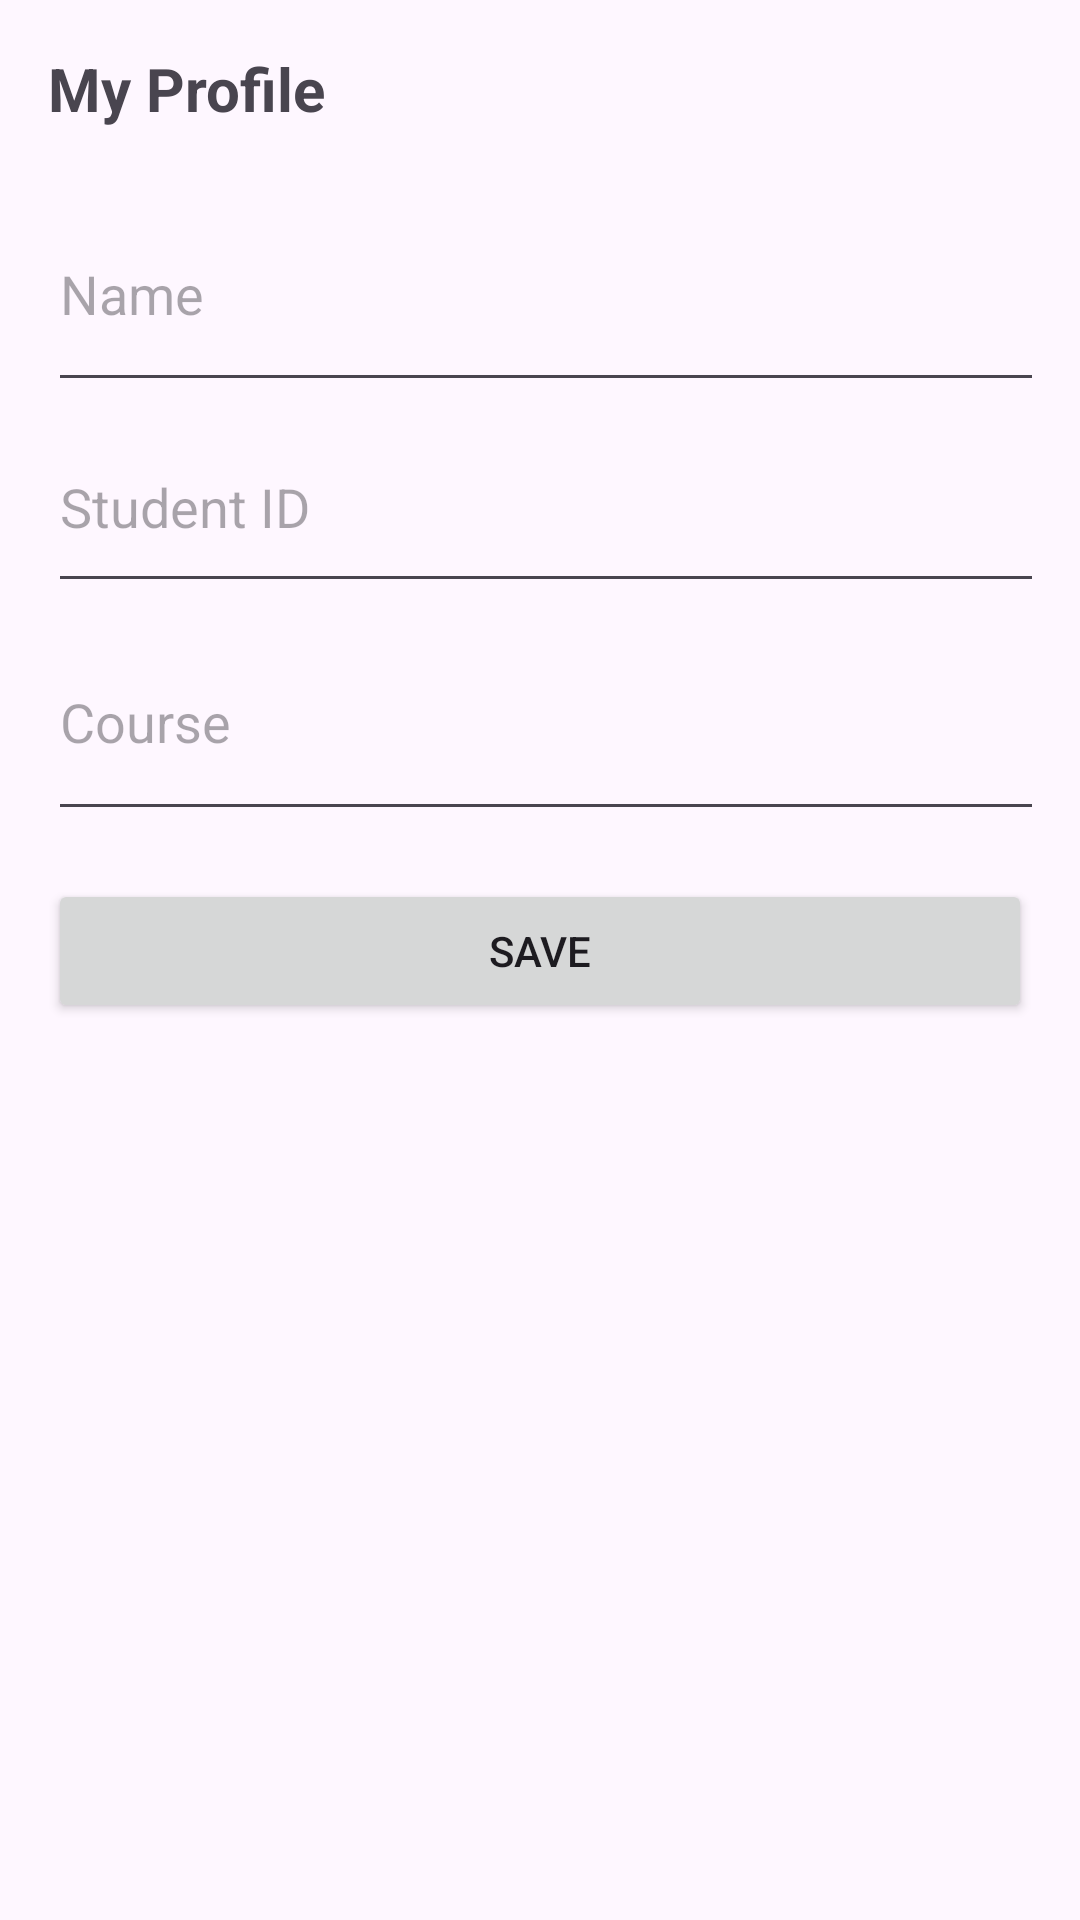

This screen was rendered from an Android layout file. Write that file and the resources it references.
<!-- AndroidManifest.xml: application theme Theme.Mycampusassistant -->
<!-- res/layout/activity_profile.xml -->
<?xml version="1.0" encoding="utf-8"?>
<ScrollView
    xmlns:android="http://schemas.android.com/apk/res/android"
    android:layout_width="match_parent"
    android:layout_height="match_parent">

    <LinearLayout
        android:layout_width="match_parent"
        android:layout_height="wrap_content"
        android:orientation="vertical"
        android:padding="16dp">

        <TextView
            android:layout_width="wrap_content"
            android:layout_height="wrap_content"
            android:text="My Profile"
            android:textSize="20sp"
            android:textStyle="bold"
            android:layout_marginBottom="16dp"/>

        <EditText
            android:id="@+id/edtName"
            android:layout_width="380dp"
            android:layout_height="75dp"
            android:hint="Name" />

        <EditText
            android:id="@+id/edtID"
            android:layout_width="383dp"
            android:layout_height="67dp"
            android:hint="Student ID" />

        <EditText
            android:id="@+id/edtCourse"
            android:layout_width="378dp"
            android:layout_height="76dp"
            android:hint="Course" />

        <Button
            android:id="@+id/btnSave"
            android:text="Save"
            android:layout_width="match_parent"
            android:layout_height="wrap_content"
            android:layout_marginTop="16dp"/>
    </LinearLayout>
</ScrollView>
<!-- resources referenced by this layout -->
<resources>
  <style name="Theme.Mycampusassistant" parent="Base.Theme.Mycampusassistant" />
  <style name="Base.Theme.Mycampusassistant" parent="Theme.Material3.DayNight.NoActionBar">
          
          
      </style>
</resources>
